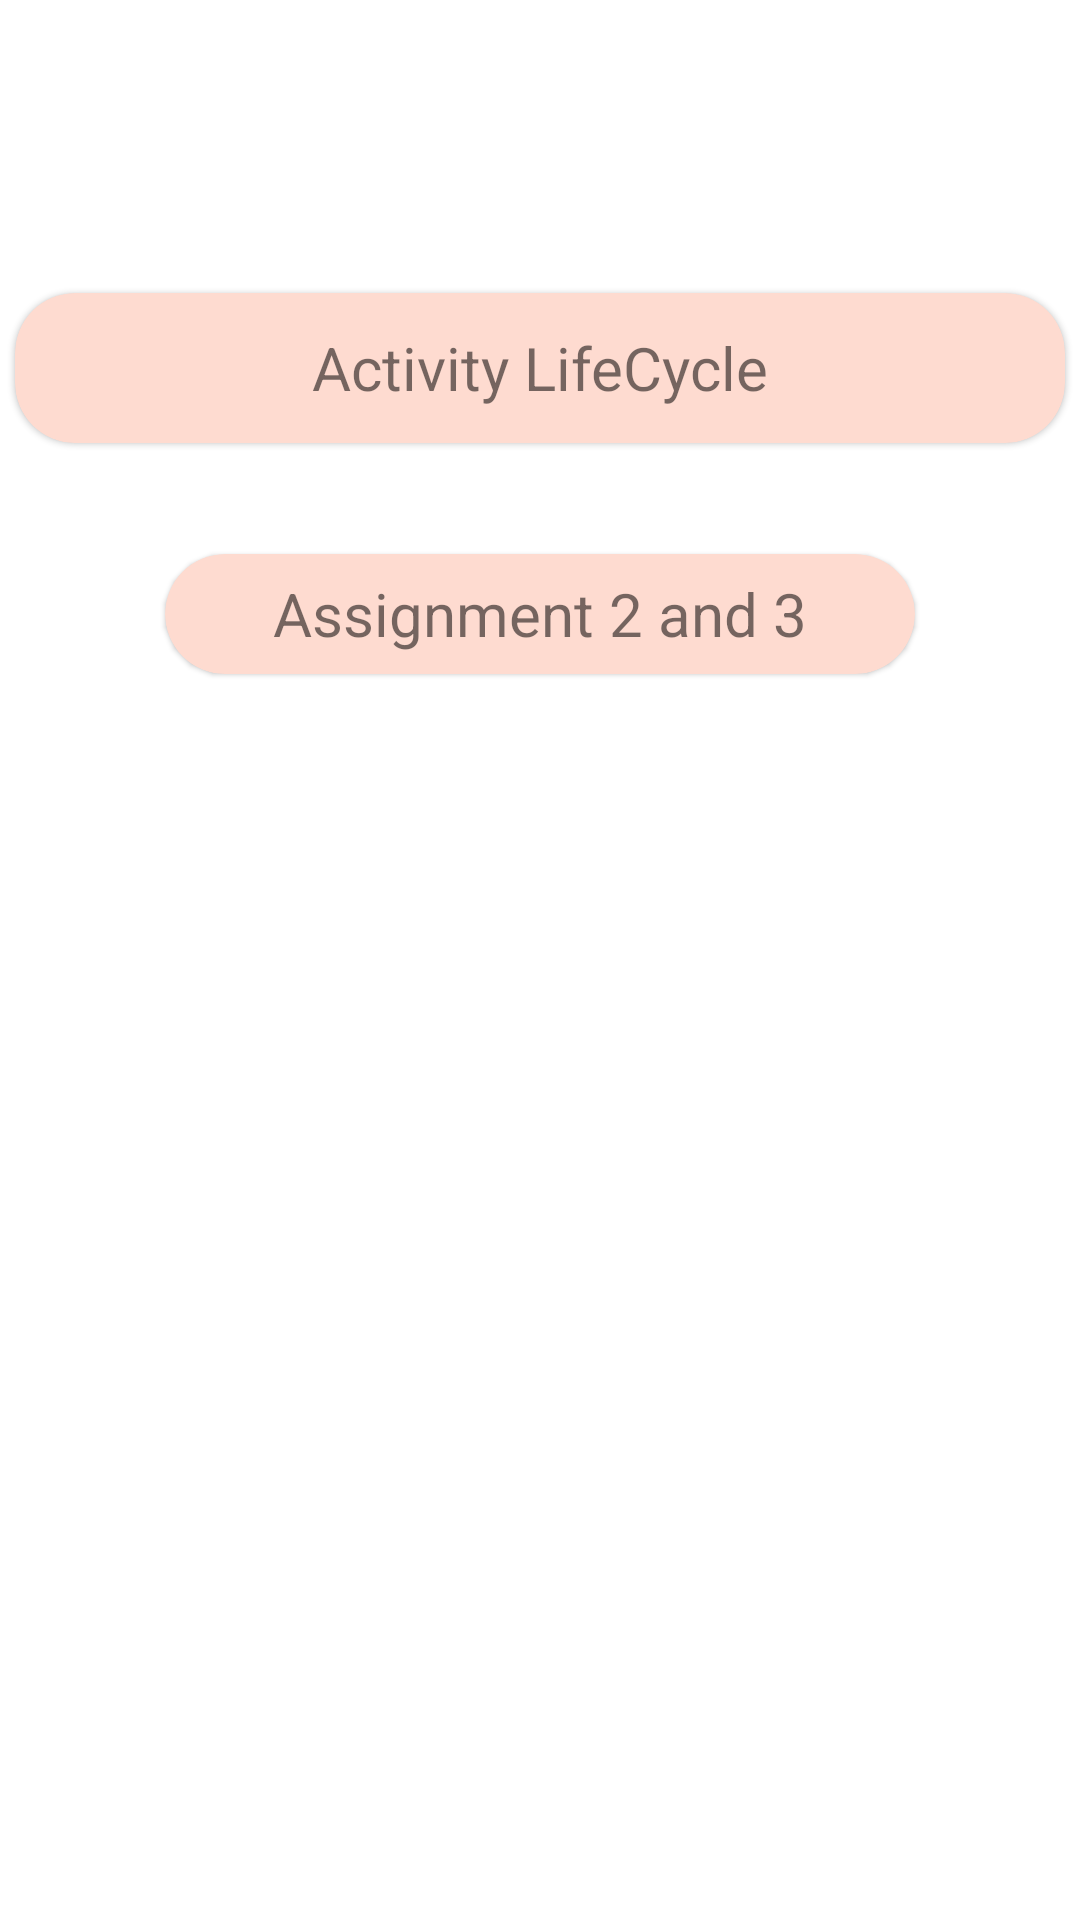

Produce the Android XML layout that renders to this screen, including the resource entries it uses.
<!-- AndroidManifest.xml: application theme Theme.MyAssignment -->
<!-- res/layout/activity_i2_i3_life_cycle.xml -->
<?xml version="1.0" encoding="utf-8"?>
<androidx.constraintlayout.widget.ConstraintLayout xmlns:android="http://schemas.android.com/apk/res/android"
    xmlns:app="http://schemas.android.com/apk/res-auto"
    xmlns:tools="http://schemas.android.com/tools"
    android:layout_width="match_parent"
    android:layout_height="match_parent"
    tools:context=".Activity.Activity_I2_I3_LifeCycle">

    <com.google.android.material.card.MaterialCardView
        android:id="@+id/materialCardView"
        android:layout_width="350dp"
        android:layout_height="50dp"
        android:layout_marginStart="21dp"
        android:layout_marginTop="191dp"
        android:layout_marginEnd="21dp"
        android:layout_marginBottom="37dp"
        android:backgroundTint="#FEDBD0"
        app:cardCornerRadius="20dp"
        app:layout_constraintBottom_toTopOf="@+id/materialCardView2"
        app:layout_constraintEnd_toEndOf="parent"
        app:layout_constraintStart_toStartOf="parent"
        app:layout_constraintTop_toTopOf="parent">

        <TextView
            android:id="@+id/txtLifeC"
            android:layout_width="wrap_content"
            android:layout_height="wrap_content"
            android:layout_gravity="center"
            android:text="Activity LifeCycle"
            android:textSize="20sp" />
    </com.google.android.material.card.MaterialCardView>


    <com.google.android.material.card.MaterialCardView
        android:id="@+id/materialCardView2"
        android:layout_width="250dp"
        android:layout_height="40dp"
        android:layout_marginStart="46dp"
        android:layout_marginEnd="46dp"
        android:layout_marginBottom="509dp"
        android:backgroundTint="#FEDBD0"
        app:cardCornerRadius="20dp"
        app:layout_constraintBottom_toBottomOf="parent"
        app:layout_constraintEnd_toEndOf="parent"
        app:layout_constraintStart_toStartOf="parent"
        app:layout_constraintTop_toBottomOf="@+id/materialCardView">


        <TextView
            android:id="@+id/ass2_3"
            android:layout_width="wrap_content"
            android:layout_height="wrap_content"
            android:layout_gravity="center"
            android:text="Assignment 2 and 3"
            android:textSize="20sp" />
    </com.google.android.material.card.MaterialCardView>

</androidx.constraintlayout.widget.ConstraintLayout>
<!-- resources referenced by this layout -->
<resources>
  <style name="Theme.MyAssignment" parent="Theme.MaterialComponents.DayNight.DarkActionBar">
          
          <item name="colorPrimary">@color/purple_500</item>
          <item name="colorPrimaryVariant">#BD8979</item>
          <item name="colorOnPrimary">@color/white</item>
          
          <item name="colorSecondary">@color/teal_200</item>
          <item name="windowActionBar">false</item>
          <item name="windowNoTitle">true</item>
          <item name="android:windowFullscreen">false</item>
          <item name="colorSecondaryVariant">@color/teal_700</item>
          <item name="colorOnSecondary">@color/black</item>
          
          <item name="android:statusBarColor" tools:targetApi="l">?attr/colorPrimaryVariant</item>
          
      </style>
  
  
  
      ///Bottom Bar
  <!-- not gathered from this repository: default colours our renderer supplied (Android Studio template values) -->
  <color name="purple_500">#FF6200EE</color>
  <color name="teal_200">#FF03DAC5</color>
  <color name="teal_700">#FF018786</color>
  <color name="black">#FF000000</color>
  <color name="white">#FFFFFFFF</color>
</resources>
